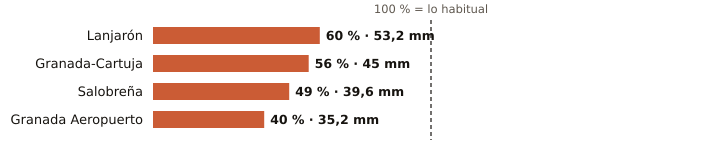

The table this chart was drawn from, first rows:
estacion, provincia, indicativo, mm_otono, referencia_mm, pct, periodo_referencia, hasta, hora
Lanjarón, Granada, 6258X, 53.2, 88.7, 60, 2010-2025, 2026-11-11, 17
Granada-Cartuja, Granada, 5515X, 45.0, 80.3, 56, 2010-2025, 2026-11-11, 18
Salobreña, Granada, 6267X, 39.6, 81.1, 49, 2009-2025, 2026-11-11, 17
Granada Aeropuerto, Granada, 5530E, 35.2, 88.8, 40, 1991-2020, 2026-11-11, 18
